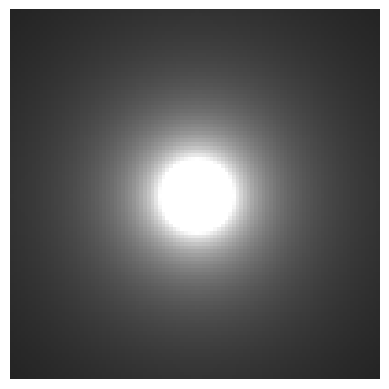

Write the Python code that produced this figure.
import numpy as np
import matplotlib.pyplot as plt

image = np.zeros((100, 100, 3), dtype=np.uint8)

K = 10

for row in range(100):
    for column in range(100):

        horizontal = column - 50
        vertical = row - 50

        H = np.sqrt(horizontal**2 + vertical**2)

        if H == 0:
            brightness = 255
        else:
            brightness = (255 * K) / H

        if brightness > 255:
            brightness = 255

        brightness = int(brightness)

        image[row, column] = [brightness, brightness, brightness]

plt.imshow(image)
plt.axis("off")
plt.imsave("generative_glow.png", image)
plt.show()
